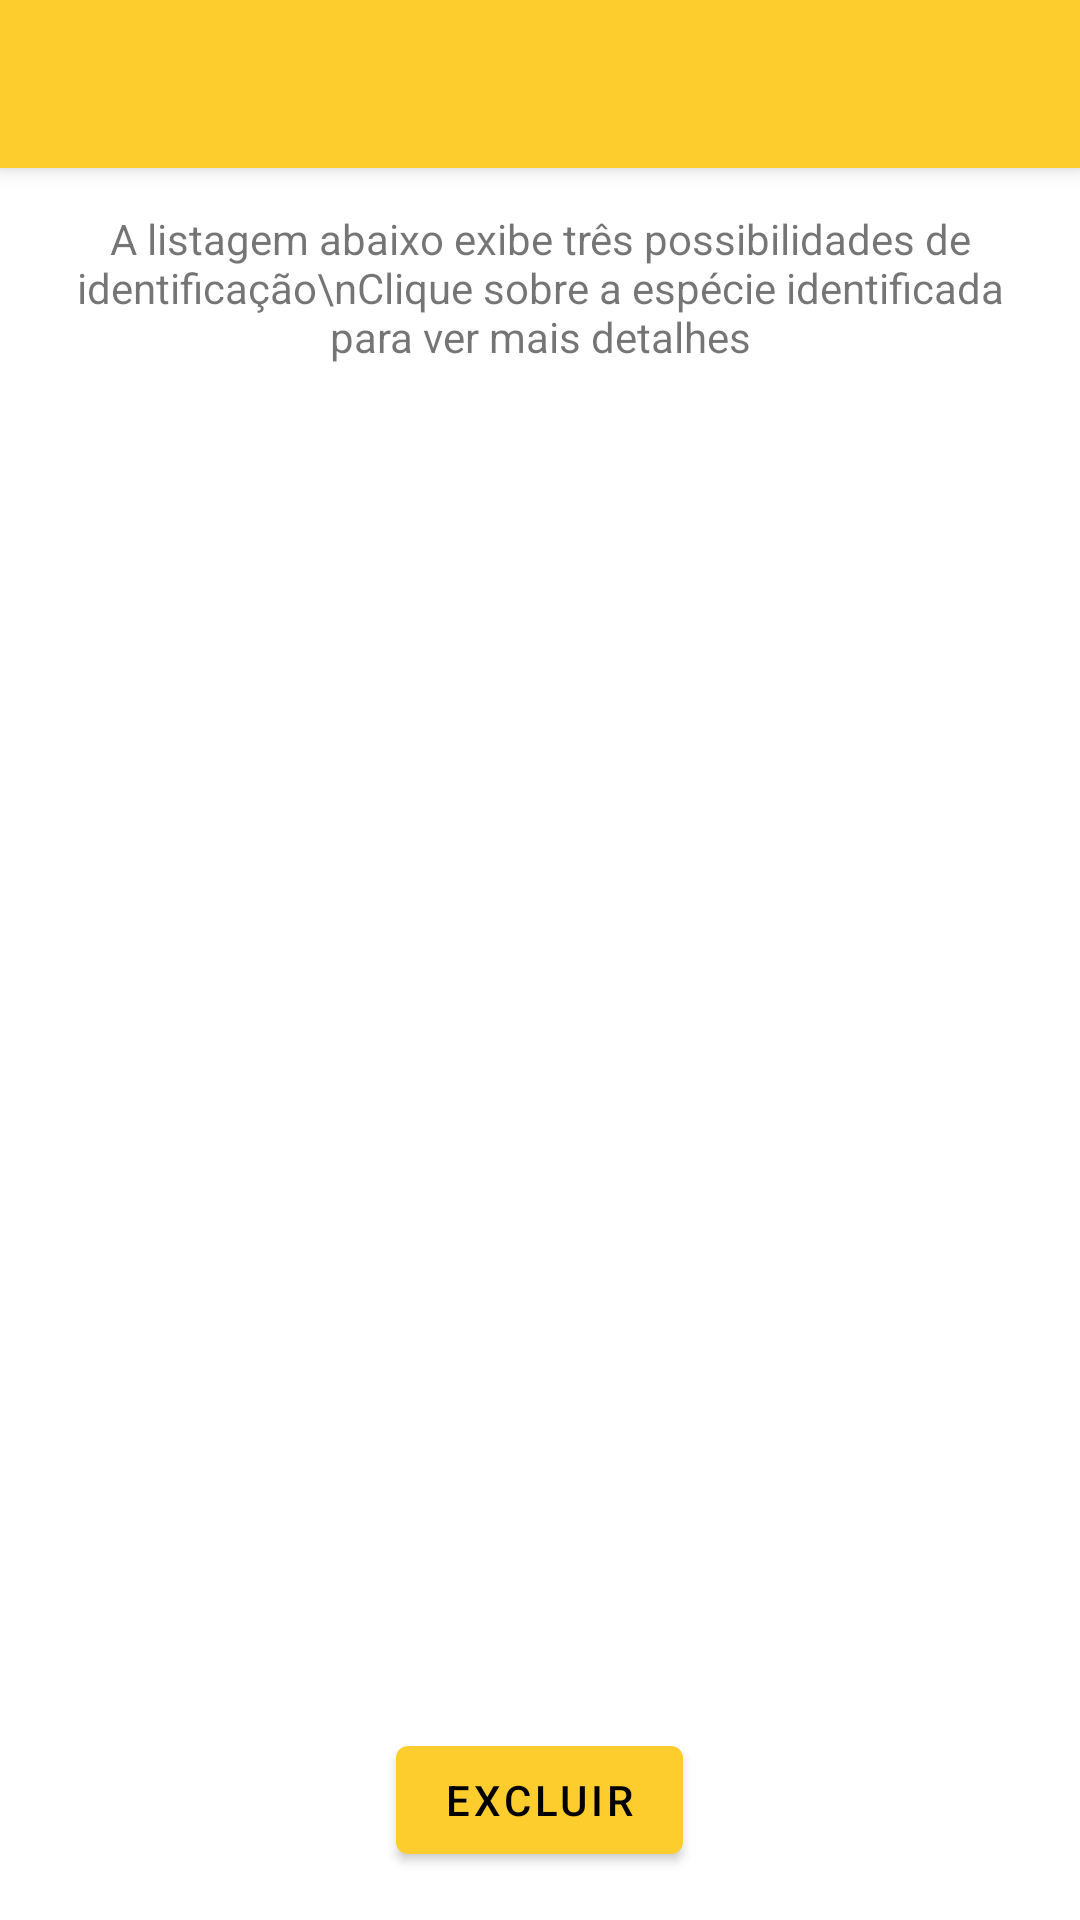

Android layout source for this screen:
<!-- AndroidManifest.xml: activity theme Theme.Piu.NoActionBar -->
<!-- res/layout/activity_retorno.xml -->
<?xml version="1.0" encoding="utf-8"?>
<androidx.coordinatorlayout.widget.CoordinatorLayout xmlns:android="http://schemas.android.com/apk/res/android"
    xmlns:app="http://schemas.android.com/apk/res-auto"
    xmlns:tools="http://schemas.android.com/tools"
    android:layout_width="match_parent"
    android:layout_height="match_parent"
    tools:context=".RetornoActivity">

    <com.google.android.material.appbar.AppBarLayout
        android:layout_width="match_parent"
        android:layout_height="wrap_content"
        android:theme="@style/Theme.Piu.AppBarOverlay">

        <androidx.appcompat.widget.Toolbar
            android:id="@+id/toolbar"
            android:layout_width="match_parent"
            android:layout_height="?attr/actionBarSize"
            android:background="?attr/colorPrimary"
            app:popupTheme="@style/Theme.Piu.PopupOverlay" />

        <ScrollView
            android:layout_width="match_parent"
            android:layout_height="match_parent">

            <LinearLayout
                android:layout_width="match_parent"
                android:layout_height="wrap_content"
                android:orientation="vertical" />
        </ScrollView>

    </com.google.android.material.appbar.AppBarLayout>

    <TextView
        android:id="@+id/txtMensagem"
        android:layout_width="wrap_content"
        android:layout_height="wrap_content"
        android:layout_gravity="top|center"
        android:layout_marginTop="70dp"
        android:layout_marginRight="16dp"
        android:layout_marginLeft="16dp"
        android:text="A listagem abaixo exibe três possibilidades de identificação\nClique sobre a espécie identificada para ver mais detalhes"
        android:textAlignment="center" />

    <androidx.recyclerview.widget.RecyclerView
        android:id="@+id/idRetornoRVHistory"
        android:layout_width="match_parent"
        android:layout_height="match_parent"
        android:layout_marginTop="120dp">

    </androidx.recyclerview.widget.RecyclerView>

    <Button
        android:id="@+id/btnDelete"
        android:layout_width="wrap_content"
        android:layout_height="wrap_content"
        android:layout_gravity="bottom|center"
        android:text="Excluir"
        android:layout_margin="16dp"/>

</androidx.coordinatorlayout.widget.CoordinatorLayout>
<!-- resources referenced by this layout -->
<resources>
  <style name="Theme.Piu.AppBarOverlay" parent="ThemeOverlay.AppCompat.Dark.ActionBar">
          <item name="colorOnPrimary">@color/black</item>
          <item name="colorOnSecondary">@color/black</item>
      </style>
  <style name="Theme.Piu.PopupOverlay" parent="ThemeOverlay.AppCompat.Light">
          <item name="colorOnPrimary">@color/black</item>
          <item name="colorOnSecondary">@color/black</item>
      </style>
  <style name="Theme.Piu.NoActionBar">
          <item name="windowActionBar">false</item>
          <item name="windowNoTitle">true</item>
      </style>
  <color name="black">#FF000000</color>
</resources>
